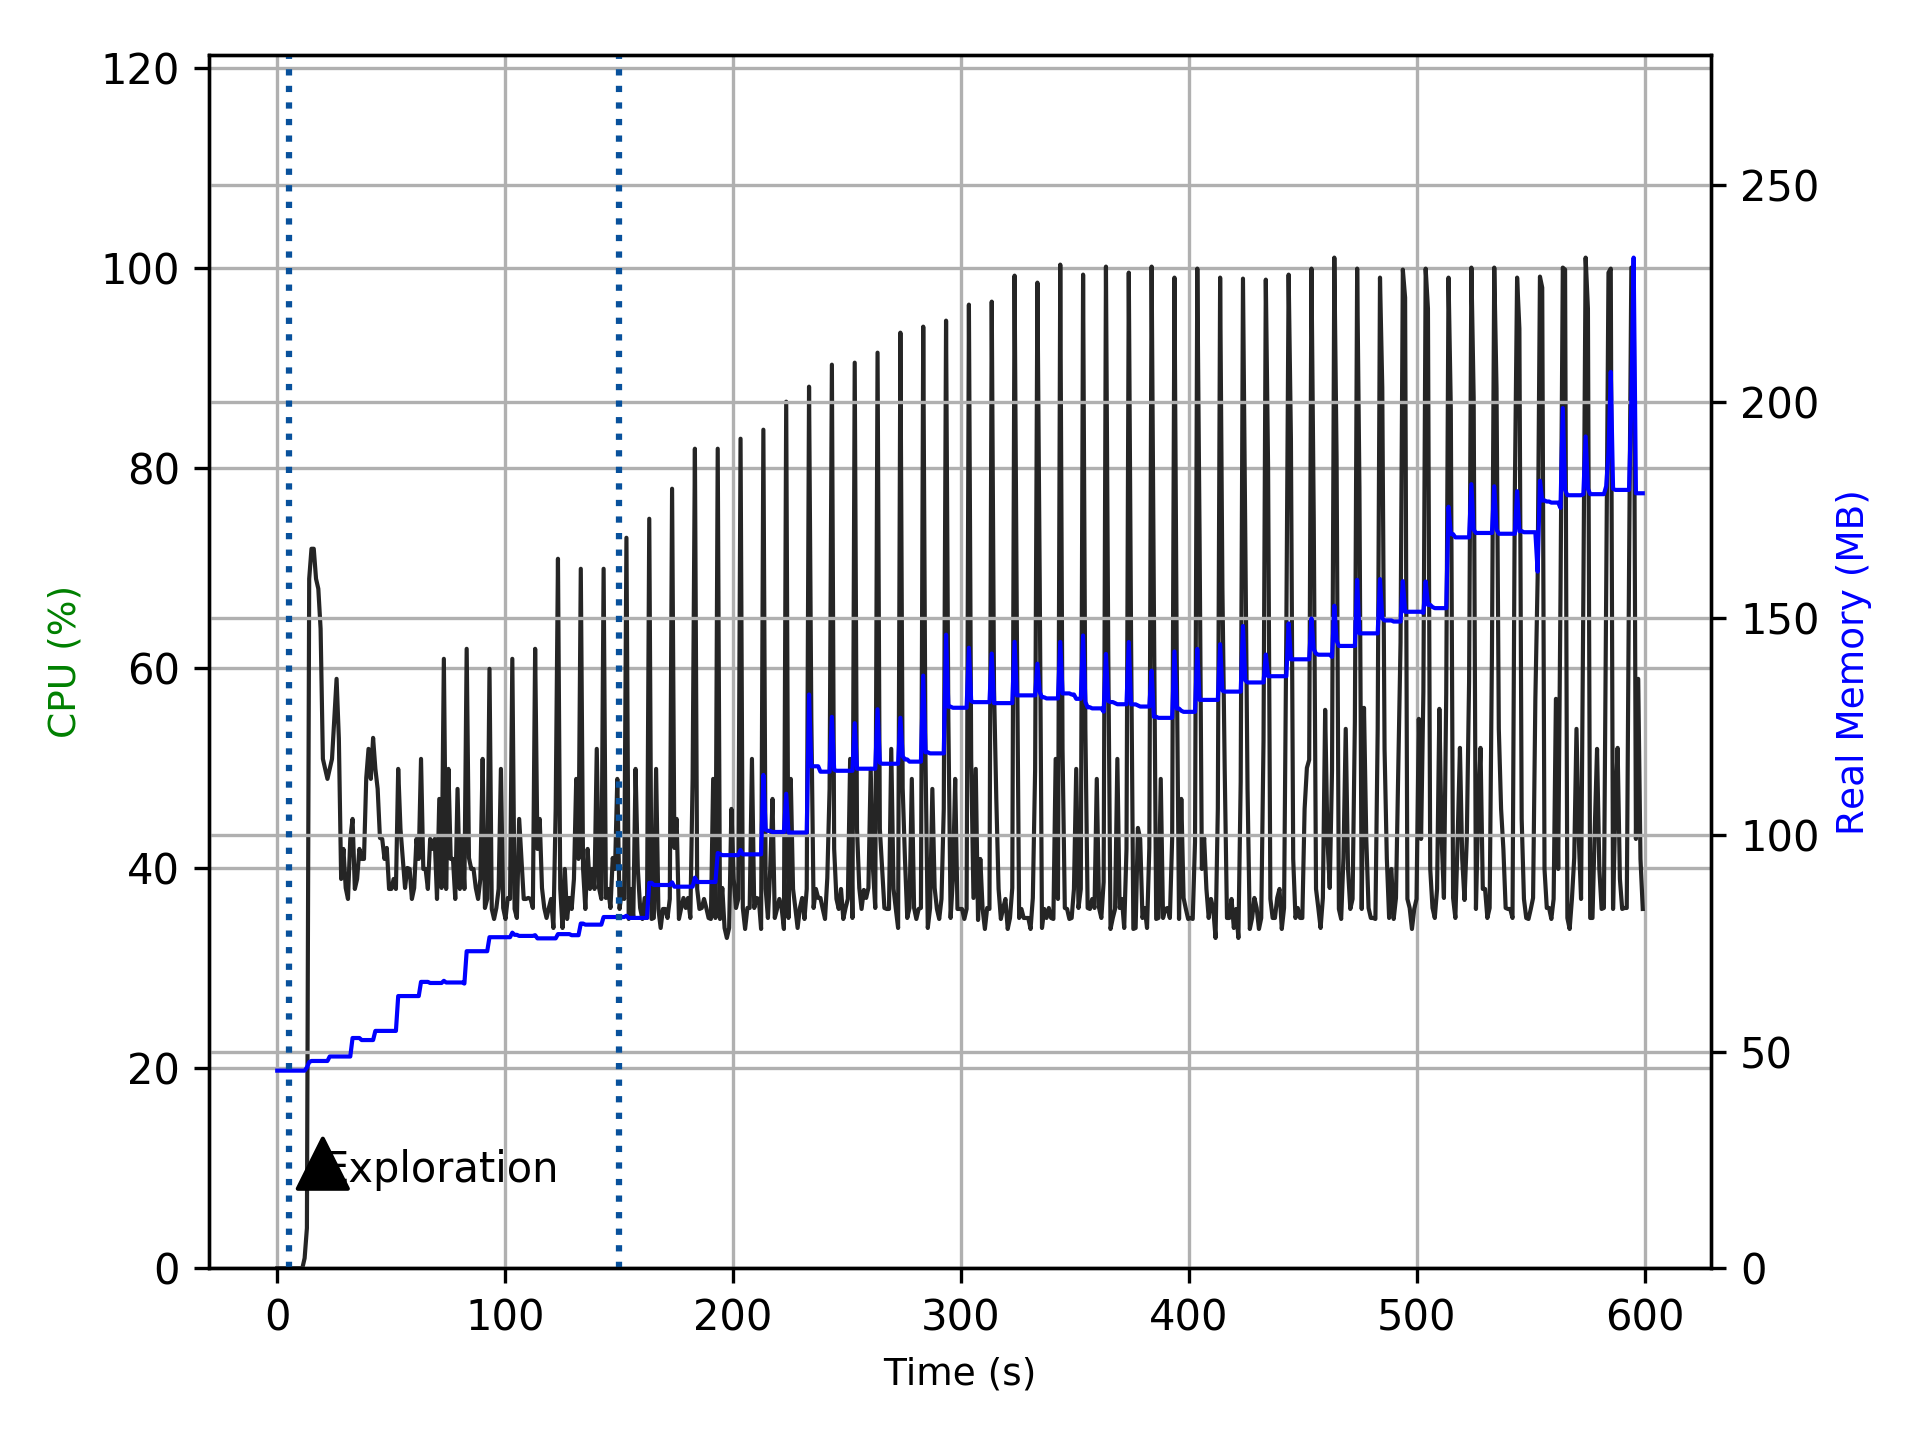

Values plotted in this chart, from the file beside it:
TIME, CPU, REAL_MB, VIRTUAL_MB
1.811981201171875e-05, 0.0, 45.6, 97.46
1.001, 0.0, 45.6, 97.46
2.003, 0.0, 45.6, 97.46
3.004, 0.0, 45.6, 97.46
4.005, 0.0, 45.6, 97.46
5.007, 0.0, 45.6, 97.46
6.01, 0.0, 45.6, 97.46
7.011, 0.0, 45.6, 97.46
8.012, 0.0, 45.6, 97.46
9.014, 0.0, 45.6, 97.46
10.02, 0.0, 45.6, 97.46
11.02, 0.0, 45.6, 97.46
12.02, 1.0, 45.6, 97.46
13.02, 4.0, 46.32, 97.96
14.02, 68.9, 47.57, 98.98
15.02, 71.9, 47.83, 99.12
16.02, 71.9, 47.83, 99.12
17.03, 68.9, 47.83, 99.12
18.03, 67.9, 47.83, 99.12
19.03, 63.9, 47.83, 99.12
20.03, 50.9, 47.83, 99.12
21.03, 49.9, 47.83, 99.12
22.03, 48.9, 47.83, 99.12
23.03, 49.9, 48.86, 100.1
24.04, 50.9, 48.86, 100.1
25.04, 54.9, 48.86, 100.1
26.04, 58.9, 48.86, 100.1
27.04, 52.9, 48.86, 100.1
28.04, 38.9, 48.86, 100.1
29.04, 41.9, 48.86, 100.1
30.04, 38.0, 48.86, 100.1
31.05, 36.9, 48.86, 100.1
32.05, 42.9, 48.86, 100.1
33.05, 44.9, 53.13, 104.2
34.05, 37.9, 53.13, 104.2
35.05, 38.9, 53.13, 104.2
36.05, 41.9, 53.13, 104.2
37.05, 40.9, 52.66, 103.7
38.05, 40.9, 52.66, 103.7
39.06, 49.0, 52.66, 103.7
40.06, 51.9, 52.66, 103.7
41.06, 48.9, 52.66, 103.7
42.06, 53.0, 52.66, 103.7
43.06, 49.9, 54.77, 106
44.06, 47.9, 54.77, 106
45.06, 43.0, 54.77, 106
46.07, 42.9, 54.77, 106
47.07, 40.9, 54.77, 106
48.07, 42.0, 54.77, 106
49.07, 37.9, 54.77, 106
50.07, 37.9, 54.77, 106
51.07, 38.9, 54.77, 106
52.07, 37.9, 54.77, 106
53.08, 49.9, 62.81, 114.0
54.08, 43.9, 62.81, 114.0
55.08, 41.0, 62.81, 114.0
56.08, 38.0, 62.81, 114.0
57.08, 40.0, 62.81, 114.0
58.08, 39.9, 62.81, 114.0
59.08, 36.9, 62.81, 114.0
... 539 more rows
